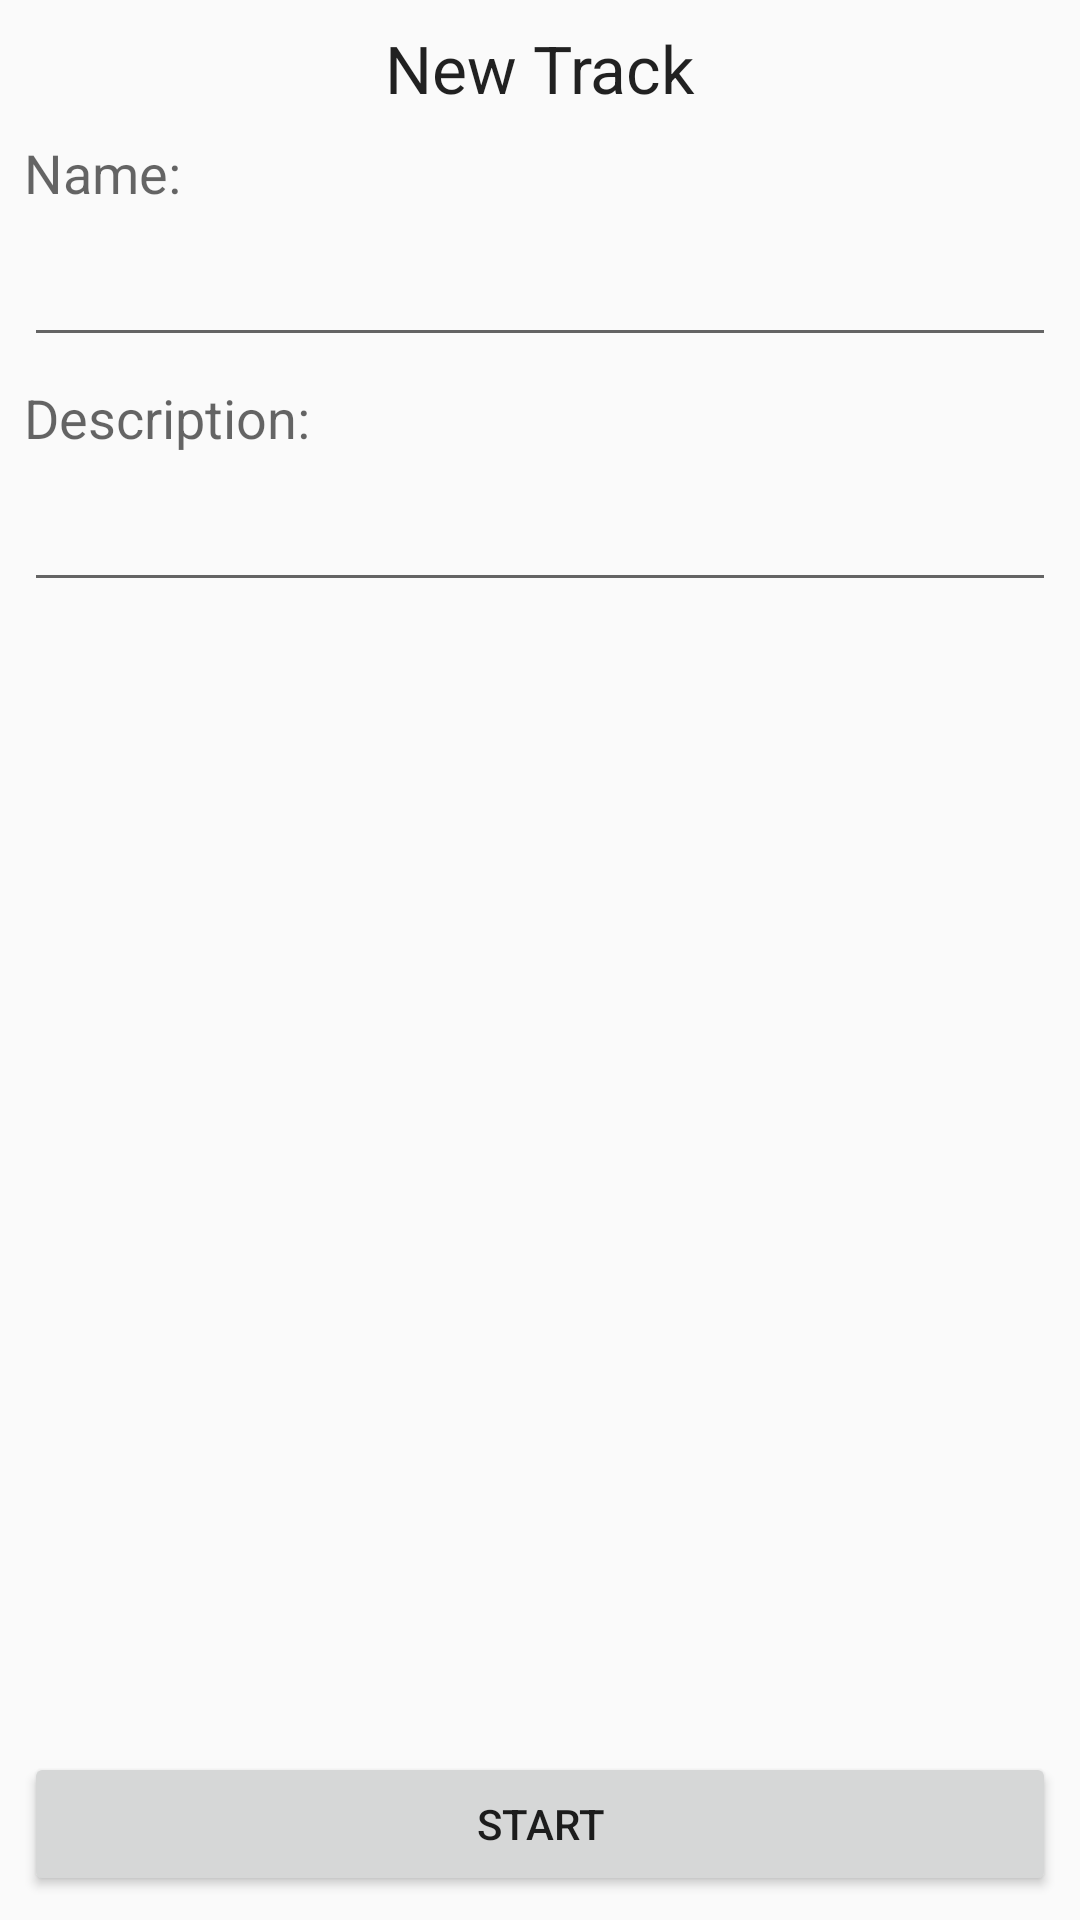

The Android layout XML behind this screen, and the referenced resources:
<!-- AndroidManifest.xml: application theme AppTheme -->
<!-- res/layout/activity_new_track.xml -->
<?xml version="1.0" encoding="utf-8"?>
<android.support.constraint.ConstraintLayout xmlns:android="http://schemas.android.com/apk/res/android"
    xmlns:app="http://schemas.android.com/apk/res-auto"
    xmlns:tools="http://schemas.android.com/tools"
    android:layout_width="match_parent"
    android:layout_height="match_parent"
    tools:context="com.endava.example.android_bc.NewTrack">

    <TextView
        android:id="@+id/textView6"
        style="@style/HeaderTitle"
        android:text="@string/new_track.header.label"
        app:layout_constraintLeft_toLeftOf="parent"
        app:layout_constraintRight_toRightOf="parent"
        app:layout_constraintTop_toTopOf="parent" />

    <TextView
        android:id="@+id/LabelName"
        android:layout_width="wrap_content"
        android:layout_height="wrap_content"
        android:layout_marginStart="8dp"
        android:layout_marginTop="8dp"
        android:layout_marginEnd="8dp"
        android:labelFor="@+id/editTextTrackName"
        android:text="@string/new_track.name"
        android:textAppearance="@android:style/TextAppearance.Material.Medium"
        app:layout_constraintLeft_toLeftOf="parent"
        app:layout_constraintTop_toBottomOf="@+id/textView6"
        app:layout_constraintRight_toRightOf="parent"
        app:layout_constraintHorizontal_bias="0.0" />

    <EditText
        android:id="@+id/editTextTrackName"
        android:layout_width="0dp"
        android:layout_height="wrap_content"
        android:layout_marginStart="8dp"
        android:layout_marginEnd="8dp"
        android:layout_marginTop="8dp"
        android:ems="10"
        app:layout_constraintHorizontal_bias="0.5"
        app:layout_constraintLeft_toLeftOf="parent"
        app:layout_constraintRight_toRightOf="parent"
        app:layout_constraintTop_toBottomOf="@+id/LabelDesc"
        android:inputType="" />

    <TextView
        android:id="@+id/LabelDesc"
        android:layout_width="wrap_content"
        android:layout_height="wrap_content"
        android:layout_marginStart="8dp"
        android:layout_marginTop="8dp"
        android:layout_marginEnd="8dp"
        android:labelFor="@+id/editTextTrackDesc"
        android:text="@string/new_track.description"
        android:textAppearance="@android:style/TextAppearance.Material.Medium"
        app:layout_constraintLeft_toLeftOf="parent"
        app:layout_constraintTop_toBottomOf="@+id/editTextTrackDesc"
        app:layout_constraintRight_toRightOf="parent"
        app:layout_constraintHorizontal_bias="0.0" />

    <EditText
        android:id="@+id/editTextTrackDesc"
        android:layout_width="0dp"
        android:layout_height="wrap_content"
        android:layout_marginStart="8dp"
        android:layout_marginEnd="8dp"
        android:layout_marginTop="8dp"
        android:ems="10"
        android:inputType="text"
        app:layout_constraintHorizontal_bias="0.5"
        app:layout_constraintLeft_toLeftOf="parent"
        app:layout_constraintRight_toRightOf="parent"
        app:layout_constraintTop_toBottomOf="@+id/LabelName" />

    <Button
        android:id="@+id/button2"
        style="@style/footerButton"
        android:layout_width="0dp"
        android:layout_height="wrap_content"
        android:layout_marginBottom="8dp"
        android:text="@string/new_track.footer.button"
        app:layout_constraintBottom_toBottomOf="parent"
        app:layout_constraintLeft_toLeftOf="parent"
        app:layout_constraintRight_toRightOf="parent" />

</android.support.constraint.ConstraintLayout>
<!-- resources referenced by this layout -->
<resources>
  <string name="new_track.description">Description:</string>
  <string name="new_track.footer.button">Start</string>
  <string name="new_track.header.label">New Track</string>
  <string name="new_track.name">Name:</string>
  <style name="HeaderTitle">
          <item name="android:layout_width">wrap_content</item>
          <item name="android:layout_height">wrap_content</item>
          <item name="android:layout_margin">8dp</item>
          <item name="android:textAppearance">@android:style/TextAppearance.Material.Large</item>
      </style>
  <style name="footerButton">
          <item name="android:layout_width">match_parent</item>
          <item name="android:layout_height">wrap_content</item>
          <item name="android:layout_margin">8dp</item>
      </style>
  <style name="AppTheme" parent="Theme.AppCompat.Light.DarkActionBar">
          
          <item name="colorPrimary">@color/colorPrimary</item>
          <item name="colorPrimaryDark">@color/colorPrimaryDark</item>
          <item name="colorAccent">@color/colorAccent</item>
          <item name="windowActionBar">false</item>
          <item name="windowNoTitle">true</item>
      </style>
  <!-- not gathered from this repository: default colours our renderer supplied (Android Studio template values) -->
  <color name="colorPrimary">#FF6200EE</color>
  <color name="colorPrimaryDark">#FF3700B3</color>
  <color name="colorAccent">#FF03DAC5</color>
</resources>
